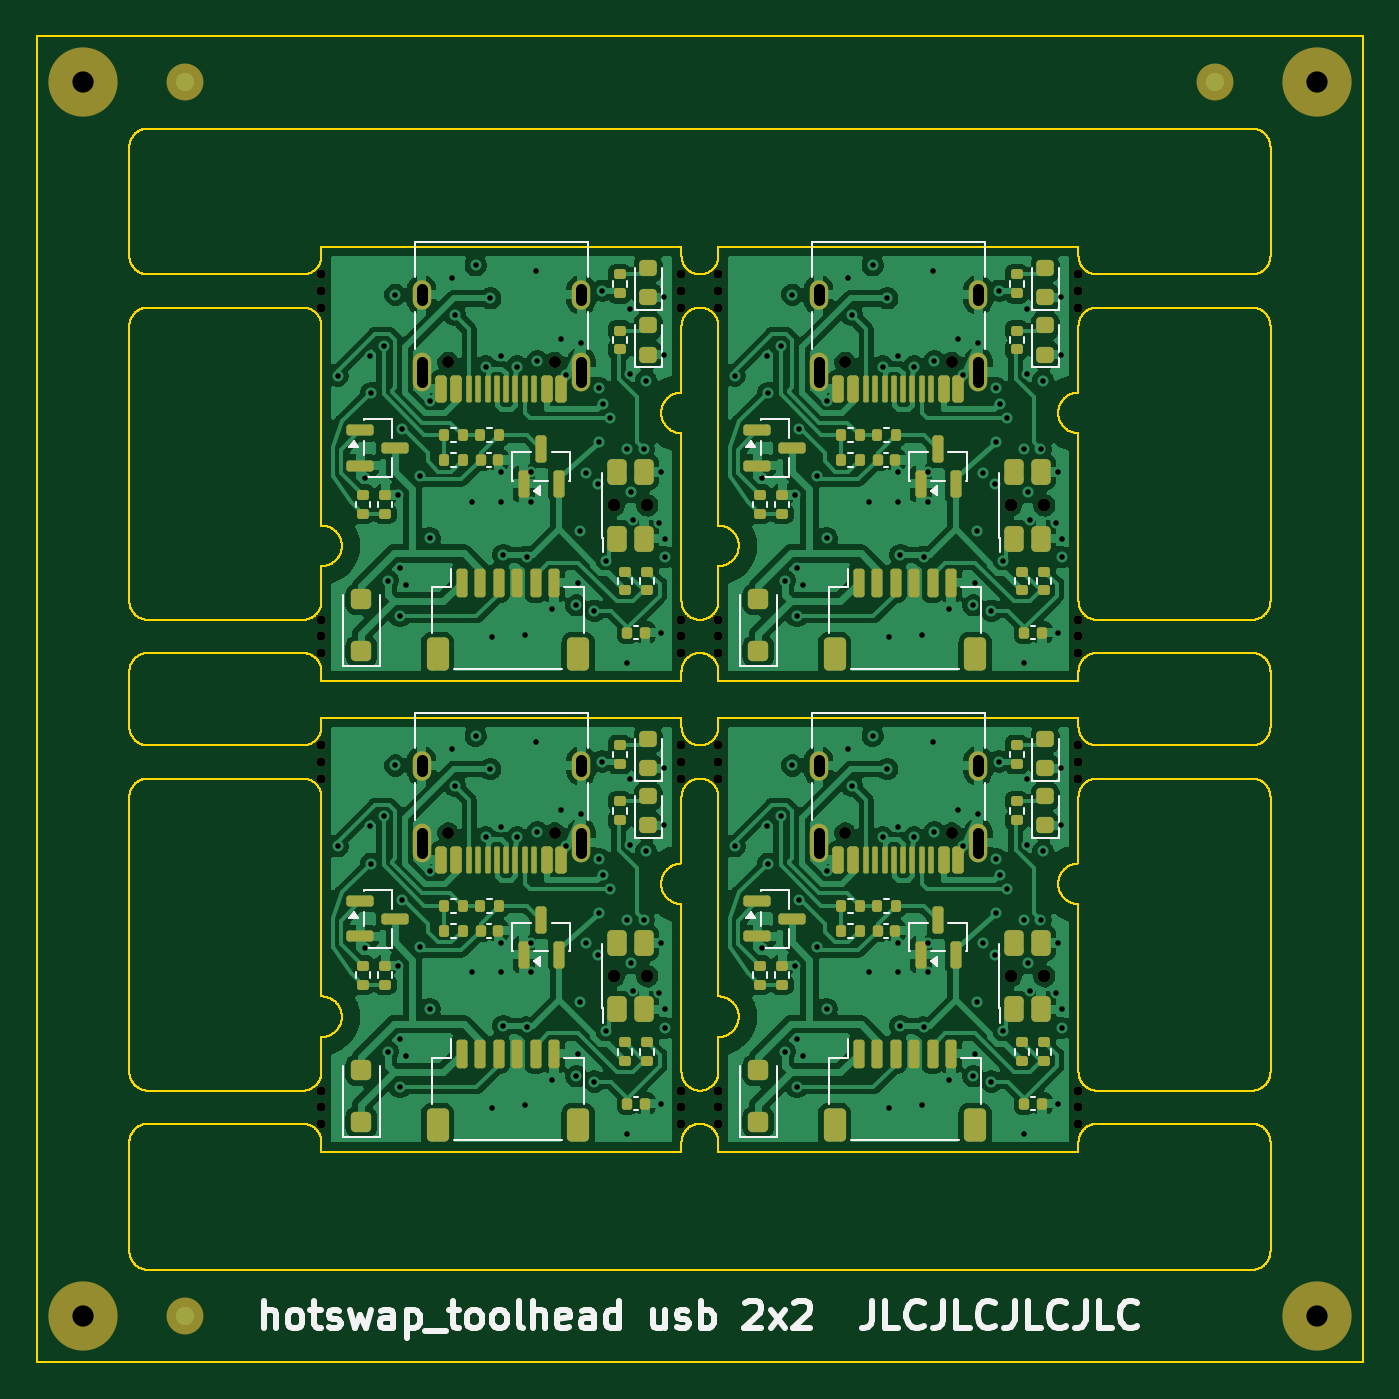
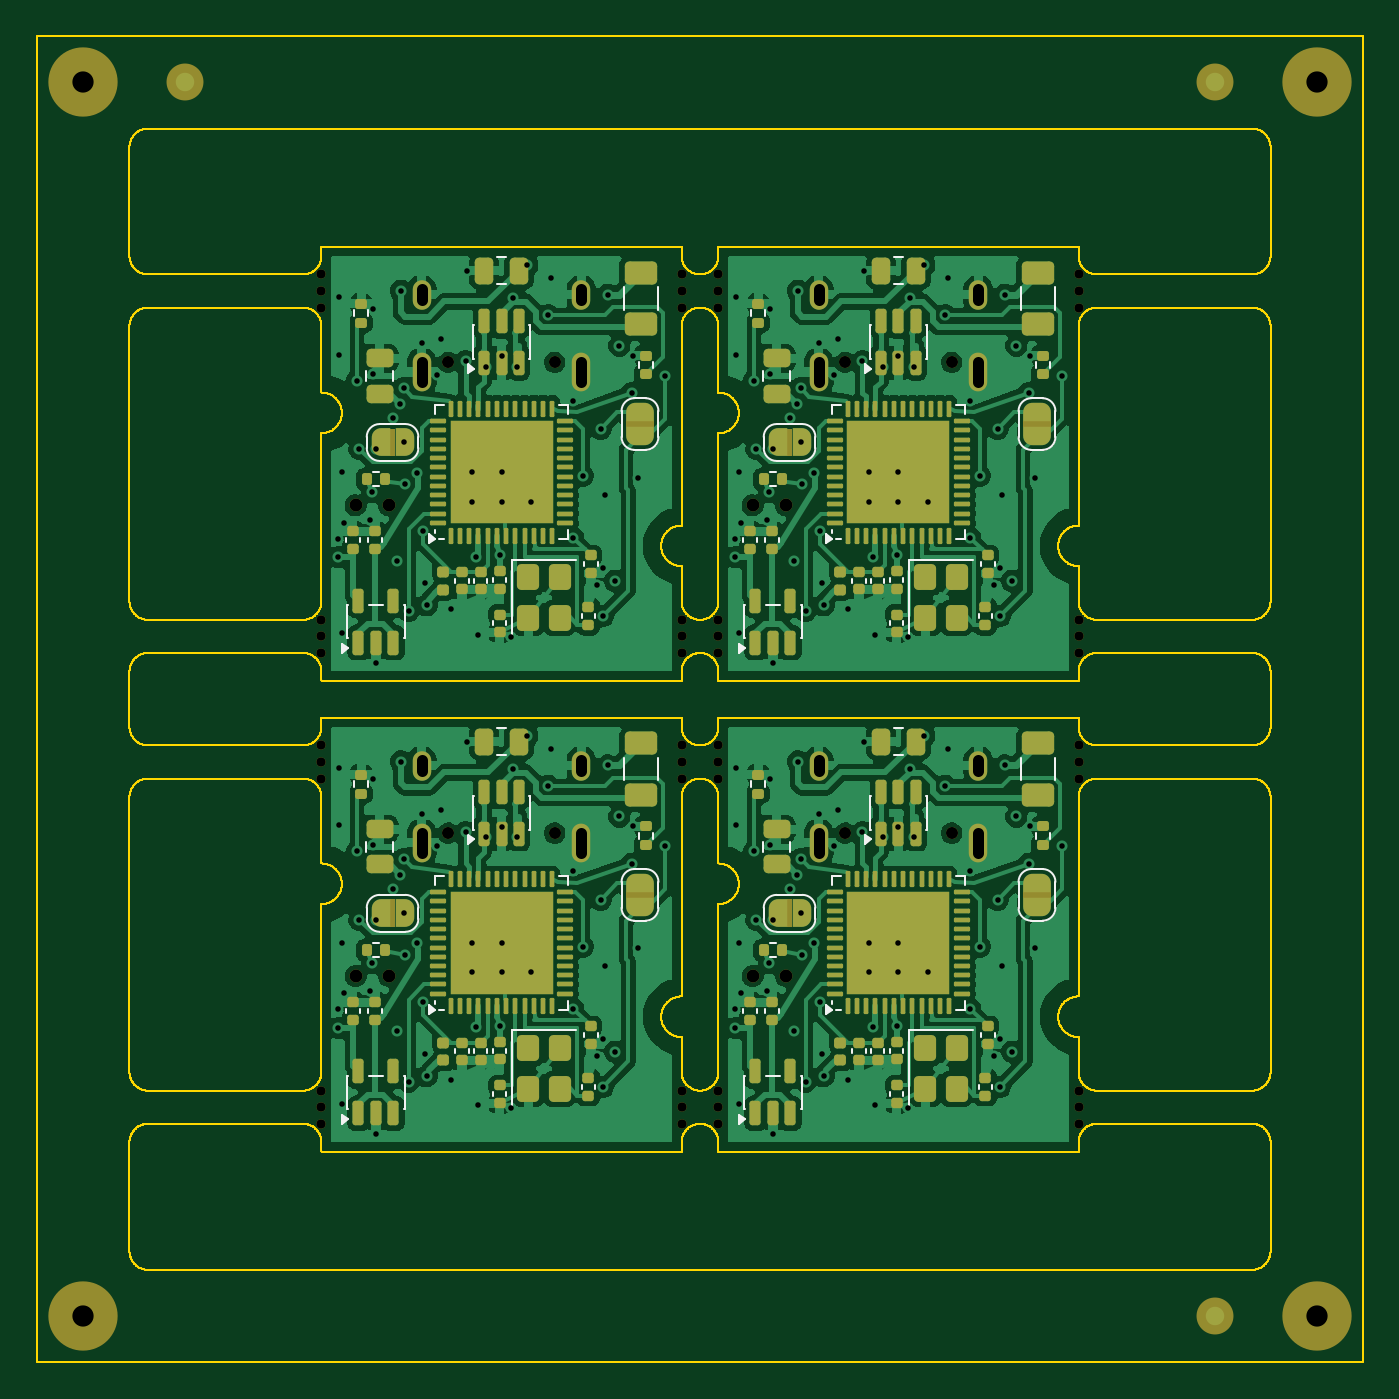
Circuit board: 11 layer files. Board 71.8 x 71.8 mm.
- bottom_copper: toolhead_panel4-B_Cu.gbl (271399 bytes)
- bottom_mask: toolhead_panel4-B_Mask.gbs (20730 bytes)
- paste: toolhead_panel4-B_Paste.gbp (15181 bytes)
- bottom_silk: toolhead_panel4-B_Silkscreen.gbo (38630 bytes)
- outline: toolhead_panel4-Edge_Cuts.gm1 (113187 bytes)
- top_copper: toolhead_panel4-F_Cu.gtl (258669 bytes)
- top_mask: toolhead_panel4-F_Mask.gts (14554 bytes)
- paste: toolhead_panel4-F_Paste.gtp (10397 bytes)
- top_silk: toolhead_panel4-F_Silkscreen.gto (44332 bytes)
- drill: toolhead_panel4-NPTH.drl (1428 bytes)
- drill: toolhead_panel4-PTH.drl (4918 bytes)

=== bottom_copper: toolhead_panel4-B_Cu.gbl (271399 bytes, source omitted) ===
=== bottom_mask: toolhead_panel4-B_Mask.gbs (20730 bytes, source omitted) ===
=== paste: toolhead_panel4-B_Paste.gbp (15181 bytes, source omitted) ===
=== bottom_silk: toolhead_panel4-B_Silkscreen.gbo (38630 bytes, source omitted) ===
=== outline: toolhead_panel4-Edge_Cuts.gm1 (113187 bytes, source omitted) ===
=== top_copper: toolhead_panel4-F_Cu.gtl (258669 bytes, source omitted) ===
=== top_mask: toolhead_panel4-F_Mask.gts (14554 bytes, source omitted) ===
=== paste: toolhead_panel4-F_Paste.gtp (10397 bytes, source omitted) ===
=== top_silk: toolhead_panel4-F_Silkscreen.gto (44332 bytes, source omitted) ===
=== drill: toolhead_panel4-NPTH.drl ===
M48
; DRILL file KiCad 10.0.7 date 2026-11-16T10:31:32
; FORMAT={-:-/ absolute / metric / decimal}
; #@! TF.CreationDate,2026-11-16T10:31:32-08:00
; #@! TF.GenerationSoftware,Kicad,Pcbnew,10.0.7
; #@! TF.FileFunction,NonPlated,1,4,NPTH
FMAT,2
METRIC
; #@! TA.AperFunction,NonPlated,NPTH,ComponentDrill
T1C0.500
; #@! TA.AperFunction,NonPlated,NPTH,ComponentDrill
T2C0.650
; #@! TA.AperFunction,NonPlated,NPTH,ComponentDrill
T3C0.700
; #@! TA.AperFunction,NonPlated,NPTH,ComponentDrill
T4C1.152
%
G90
G05
T1
X128.0Y-32.9
X128.0Y-33.8
X128.0Y-34.7
X128.0Y-51.6
X128.0Y-52.5
X128.0Y-53.4
X128.0Y-58.4
X128.0Y-59.3
X128.0Y-60.2
X128.0Y-77.1
X128.0Y-78.0
X128.0Y-78.9
X147.5Y-32.9
X147.5Y-33.8
X147.5Y-34.7
X147.5Y-51.6
X147.5Y-52.5
X147.5Y-53.4
X147.5Y-58.4
X147.5Y-59.3
X147.5Y-60.2
X147.5Y-77.1
X147.5Y-78.0
X147.5Y-78.9
X149.5Y-32.9
X149.5Y-33.8
X149.5Y-34.7
X149.5Y-51.6
X149.5Y-52.5
X149.5Y-53.4
X149.5Y-58.4
X149.5Y-59.3
X149.5Y-60.2
X149.5Y-77.1
X149.5Y-78.0
X149.5Y-78.9
X169.0Y-32.9
X169.0Y-33.8
X169.0Y-34.7
X169.0Y-51.6
X169.0Y-52.5
X169.0Y-53.4
X169.0Y-58.4
X169.0Y-59.3
X169.0Y-60.2
X169.0Y-77.1
X169.0Y-78.0
X169.0Y-78.9
T2
X134.86Y-37.65
X134.86Y-63.15
X140.64Y-37.65
X140.64Y-63.15
X156.36Y-37.65
X156.36Y-63.15
X162.14Y-37.65
X162.14Y-63.15
T3
X143.85Y-45.4
X143.85Y-70.9
X145.65Y-45.4
X145.65Y-70.9
X165.35Y-45.4
X165.35Y-70.9
X167.15Y-45.4
X167.15Y-70.9
T4
X115.1Y-22.5
X115.1Y-89.3
X181.9Y-22.5
X181.9Y-89.3
M30

=== drill: toolhead_panel4-PTH.drl ===
M48
; DRILL file KiCad 10.0.7 date 2026-11-16T10:31:32
; FORMAT={-:-/ absolute / metric / decimal}
; #@! TF.CreationDate,2026-11-16T10:31:32-08:00
; #@! TF.GenerationSoftware,Kicad,Pcbnew,10.0.7
; #@! TF.FileFunction,Plated,1,4,PTH
FMAT,2
METRIC
; #@! TA.AperFunction,Plated,PTH,ViaDrill
T1C0.300
; #@! TA.AperFunction,Plated,PTH,ComponentDrill
T2C0.600
%
G90
G05
T1
X128.88Y-38.375
X128.88Y-63.875
X130.38Y-43.897
X130.38Y-69.397
X130.62Y-37.29
X130.62Y-62.79
X130.7Y-39.312
X130.7Y-64.812
X131.366Y-36.753
X131.366Y-62.253
X131.596Y-49.491
X131.596Y-74.991
X132.005Y-33.99
X132.005Y-59.49
X132.12Y-44.84
X132.12Y-70.34
X132.254Y-51.4
X132.254Y-76.9
X132.272Y-48.82
X132.272Y-74.32
X132.383Y-41.262
X132.383Y-66.762
X132.56Y-49.737
X132.56Y-75.237
X133.356Y-43.808
X133.356Y-69.308
X133.864Y-39.731
X133.864Y-65.231
X133.865Y-47.18
X133.865Y-72.68
X135.044Y-33.1
X135.044Y-58.6
X135.224Y-35.087
X135.224Y-60.587
X136.15Y-45.2
X136.15Y-70.7
X136.35Y-32.4
X136.35Y-57.9
X136.9Y-37.887
X136.9Y-63.387
X137.146Y-34.191
X137.146Y-59.691
X137.222Y-52.54
X137.222Y-78.04
X137.75Y-37.3
X137.75Y-43.6
X137.75Y-45.2
X137.75Y-62.8
X137.75Y-69.1
X137.75Y-70.7
X137.85Y-48.097
X137.85Y-73.597
X138.6Y-37.887
X138.6Y-63.387
X139.0Y-52.4
X139.0Y-77.9
X139.107Y-48.181
X139.107Y-73.681
X139.35Y-43.6
X139.35Y-45.2
X139.35Y-69.1
X139.35Y-70.7
X139.6Y-32.7
X139.6Y-58.2
X139.7Y-37.6
X139.7Y-63.1
X140.511Y-51.012
X140.511Y-76.512
X141.0Y-36.4
X141.0Y-61.9
X141.225Y-38.328
X141.225Y-63.828
X141.809Y-50.821
X141.809Y-76.321
X141.9Y-49.6
X141.9Y-75.1
X142.015Y-46.78
X142.015Y-72.28
X142.033Y-36.601
X142.033Y-62.101
X142.341Y-43.631
X142.341Y-69.131
X142.786Y-51.111
X142.786Y-76.611
X143.0Y-44.262
X143.0Y-69.763
X143.05Y-39.062
X143.05Y-42.0
X143.05Y-64.562
X143.05Y-67.5
X143.2Y-33.781
X143.2Y-59.281
X143.25Y-39.9
X143.25Y-65.4
X143.397Y-48.391
X143.397Y-73.891
X143.65Y-40.7
X143.65Y-66.2
X144.55Y-42.35
X144.55Y-53.938
X144.55Y-67.85
X144.55Y-79.438
X144.694Y-38.281
X144.694Y-63.781
X144.731Y-34.746
X144.731Y-60.246
X144.75Y-44.7
X144.75Y-70.2
X144.86Y-46.192
X144.86Y-71.692
X145.443Y-42.357
X145.443Y-67.857
X145.581Y-38.644
X145.581Y-64.144
X146.281Y-46.339
X146.281Y-71.839
X146.395Y-43.6
X146.395Y-69.1
X146.41Y-52.3
X146.41Y-77.8
X146.537Y-34.137
X146.537Y-37.237
X146.537Y-59.637
X146.537Y-62.737
X146.595Y-47.2
X146.595Y-72.7
X146.597Y-48.212
X146.597Y-73.712
X150.38Y-38.375
X150.38Y-63.875
X151.88Y-43.897
X151.88Y-69.397
X152.12Y-37.29
X152.12Y-62.79
X152.2Y-39.312
X152.2Y-64.812
X152.866Y-36.753
X152.866Y-62.253
X153.096Y-49.491
X153.096Y-74.991
X153.505Y-33.99
X153.505Y-59.49
X153.62Y-44.84
X153.62Y-70.34
X153.754Y-51.4
X153.754Y-76.9
X153.772Y-48.82
X153.772Y-74.32
X153.883Y-41.262
X153.883Y-66.762
X154.06Y-49.737
X154.06Y-75.237
X154.856Y-43.808
X154.856Y-69.308
X155.364Y-39.731
X155.364Y-65.231
X155.365Y-47.18
X155.365Y-72.68
X156.544Y-33.1
X156.544Y-58.6
X156.724Y-35.087
X156.724Y-60.587
X157.65Y-45.2
X157.65Y-70.7
X157.85Y-32.4
X157.85Y-57.9
X158.4Y-37.887
X158.4Y-63.387
X158.646Y-34.191
X158.646Y-59.691
X158.722Y-52.54
X158.722Y-78.04
X159.25Y-37.3
X159.25Y-43.6
X159.25Y-45.2
X159.25Y-62.8
X159.25Y-69.1
X159.25Y-70.7
X159.35Y-48.097
X159.35Y-73.597
X160.1Y-37.887
X160.1Y-63.387
X160.5Y-52.4
X160.5Y-77.9
X160.607Y-48.181
X160.607Y-73.681
X160.85Y-43.6
X160.85Y-45.2
X160.85Y-69.1
X160.85Y-70.7
X161.1Y-32.7
X161.1Y-58.2
X161.2Y-37.6
X161.2Y-63.1
X162.011Y-51.012
X162.011Y-76.512
X162.5Y-36.4
X162.5Y-61.9
X162.725Y-38.328
X162.725Y-63.828
X163.309Y-50.821
X163.309Y-76.321
X163.4Y-49.6
X163.4Y-75.1
X163.515Y-46.78
X163.515Y-72.28
X163.533Y-36.601
X163.533Y-62.101
X163.841Y-43.631
X163.841Y-69.131
X164.286Y-51.111
X164.286Y-76.611
X164.5Y-44.262
X164.5Y-69.763
X164.55Y-39.062
X164.55Y-42.0
X164.55Y-64.562
X164.55Y-67.5
X164.7Y-33.781
X164.7Y-59.281
X164.75Y-39.9
X164.75Y-65.4
X164.897Y-48.391
X164.897Y-73.891
X165.15Y-40.7
X165.15Y-66.2
X166.05Y-42.35
X166.05Y-53.938
X166.05Y-67.85
X166.05Y-79.438
X166.194Y-38.281
X166.194Y-63.781
X166.231Y-34.746
X166.231Y-60.246
X166.25Y-44.7
X166.25Y-70.2
X166.36Y-46.192
X166.36Y-71.692
X166.943Y-42.357
X166.943Y-67.857
X167.081Y-38.644
X167.081Y-64.144
X167.781Y-46.339
X167.781Y-71.839
X167.895Y-43.6
X167.895Y-69.1
X167.91Y-52.3
X167.91Y-77.8
X168.037Y-34.137
X168.037Y-37.237
X168.037Y-59.637
X168.037Y-62.737
X168.095Y-47.2
X168.095Y-72.7
X168.097Y-48.212
X168.097Y-73.712
T2
X133.43Y-34.3G85X133.43Y-33.7
G05
X133.43Y-38.73G85X133.43Y-37.63
G05
X133.43Y-59.8G85X133.43Y-59.2
G05
X133.43Y-64.23G85X133.43Y-63.13
G05
X142.07Y-34.3G85X142.07Y-33.7
G05
X142.07Y-38.73G85X142.07Y-37.63
G05
X142.07Y-59.8G85X142.07Y-59.2
G05
X142.07Y-64.23G85X142.07Y-63.13
G05
X154.93Y-34.3G85X154.93Y-33.7
G05
X154.93Y-38.73G85X154.93Y-37.63
G05
X154.93Y-59.8G85X154.93Y-59.2
G05
X154.93Y-64.23G85X154.93Y-63.13
G05
X163.57Y-34.3G85X163.57Y-33.7
G05
X163.57Y-38.73G85X163.57Y-37.63
G05
X163.57Y-59.8G85X163.57Y-59.2
G05
X163.57Y-64.23G85X163.57Y-63.13
G05
M30
